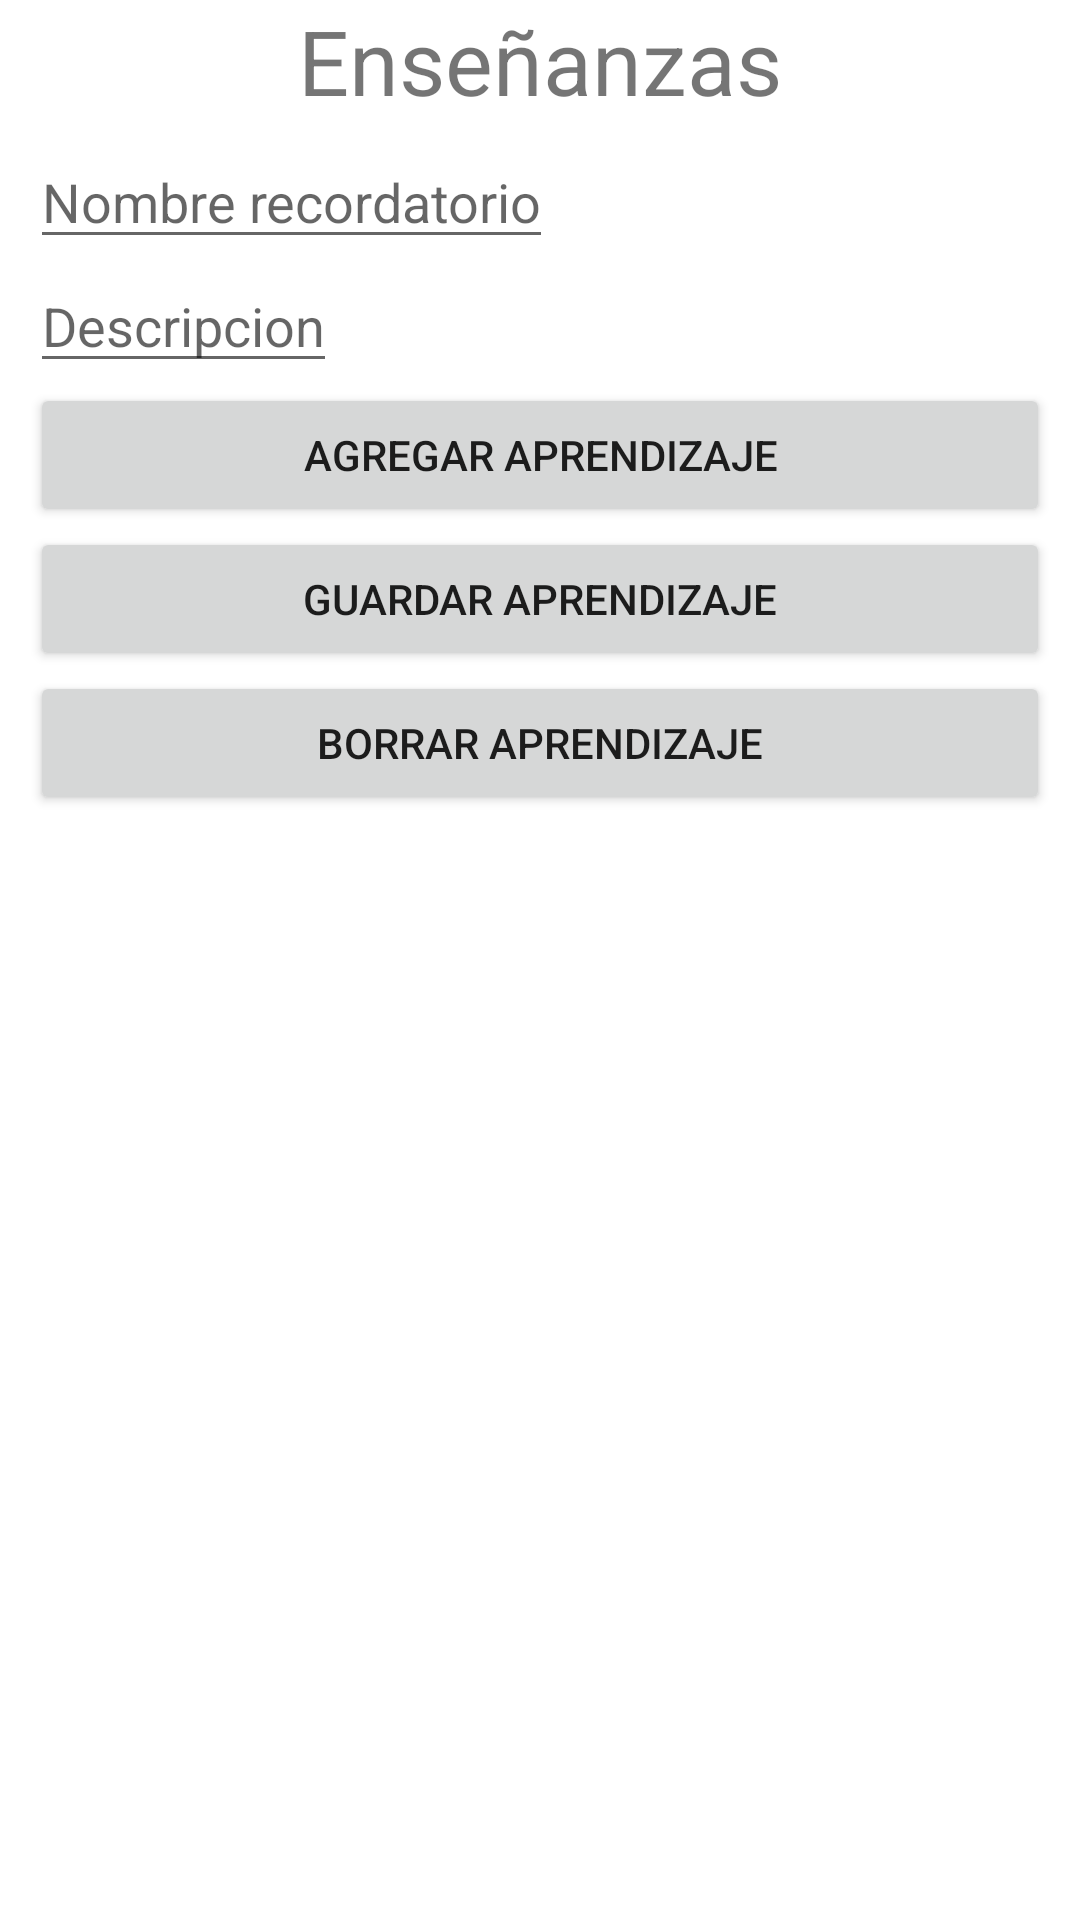

Write the Android layout XML for this screen, with the resource values it uses.
<!-- AndroidManifest.xml: application theme Theme.AgendaVirtual -->
<!-- res/layout/fragment_notas.xml -->
<?xml version="1.0" encoding="utf-8"?>
<LinearLayout
    xmlns:android="http://schemas.android.com/apk/res/android"
    xmlns:tools="http://schemas.android.com/tools"
    android:layout_width="match_parent"
    android:layout_height="match_parent"
    android:orientation="vertical"
    tools:context=".Notas">


    <TextView
        android:layout_width="match_parent"
        android:layout_height="35dp"
        android:gravity="center"
        android:text="@string/txt_recordatorio"
        android:textSize="30sp"/>

    <LinearLayout
        android:id="@+id/linearlayoutEditar"
        android:orientation="vertical"
        android:layout_margin="10dp"
        android:layout_width="match_parent"
        android:layout_height="wrap_content">

        <EditText
            android:id="@+id/txtRecordatorio"
            android:hint="Nombre recordatorio"
            android:layout_width="wrap_content"
            android:layout_height="match_parent"/>

        <EditText
            android:id="@+id/txtDescripcion"
            android:hint="Descripcion"
            android:layout_width="wrap_content"
            android:layout_height="match_parent"/>


        <Button
        android:id="@+id/btnAgregarAprendizaje"
        android:layout_width="match_parent"
        android:layout_height="wrap_content"
        android:text="agregar aprendizaje" />

        <Button
            android:id="@+id/btn_editar"
            android:layout_width="match_parent"
            android:layout_height="wrap_content"
            android:text="guardar aprendizaje" />
        <Button
            android:id="@+id/btn_borrar"
            android:layout_width="match_parent"
            android:layout_height="wrap_content"
            android:text="Borrar aprendizaje" />


    </LinearLayout>

        <ListView
            android:id="@+id/list_recordatorio"
            android:layout_margin="15dp"
            android:layout_width="match_parent"
            android:layout_height="match_parent">

        </ListView>



    <FrameLayout
        android:layout_width="match_parent"
        android:layout_height="match_parent"
        tools:context=".Notas"></FrameLayout>

</LinearLayout>
<!-- resources referenced by this layout -->
<resources>
  <string name="txt_recordatorio">Enseñanzas</string>
  <style name="Theme.AgendaVirtual" parent="Theme.MaterialComponents.DayNight.DarkActionBar">
          
          <item name="colorPrimary">@color/purple_500</item>
          <item name="colorPrimaryVariant">@color/purple_700</item>
          <item name="colorOnPrimary">@color/white</item>
          
          <item name="colorSecondary">@color/teal_200</item>
          <item name="colorSecondaryVariant">@color/teal_700</item>
          <item name="colorOnSecondary">@color/black</item>
          
          <item name="android:statusBarColor">?attr/colorPrimaryVariant</item>
          
      </style>
  <!-- not gathered from this repository: default colours our renderer supplied (Android Studio template values) -->
  <color name="purple_500">#FF6200EE</color>
  <color name="purple_700">#FF3700B3</color>
  <color name="teal_200">#FF03DAC5</color>
  <color name="teal_700">#FF018786</color>
  <color name="black">#FF000000</color>
  <color name="white">#FFFFFFFF</color>
</resources>
